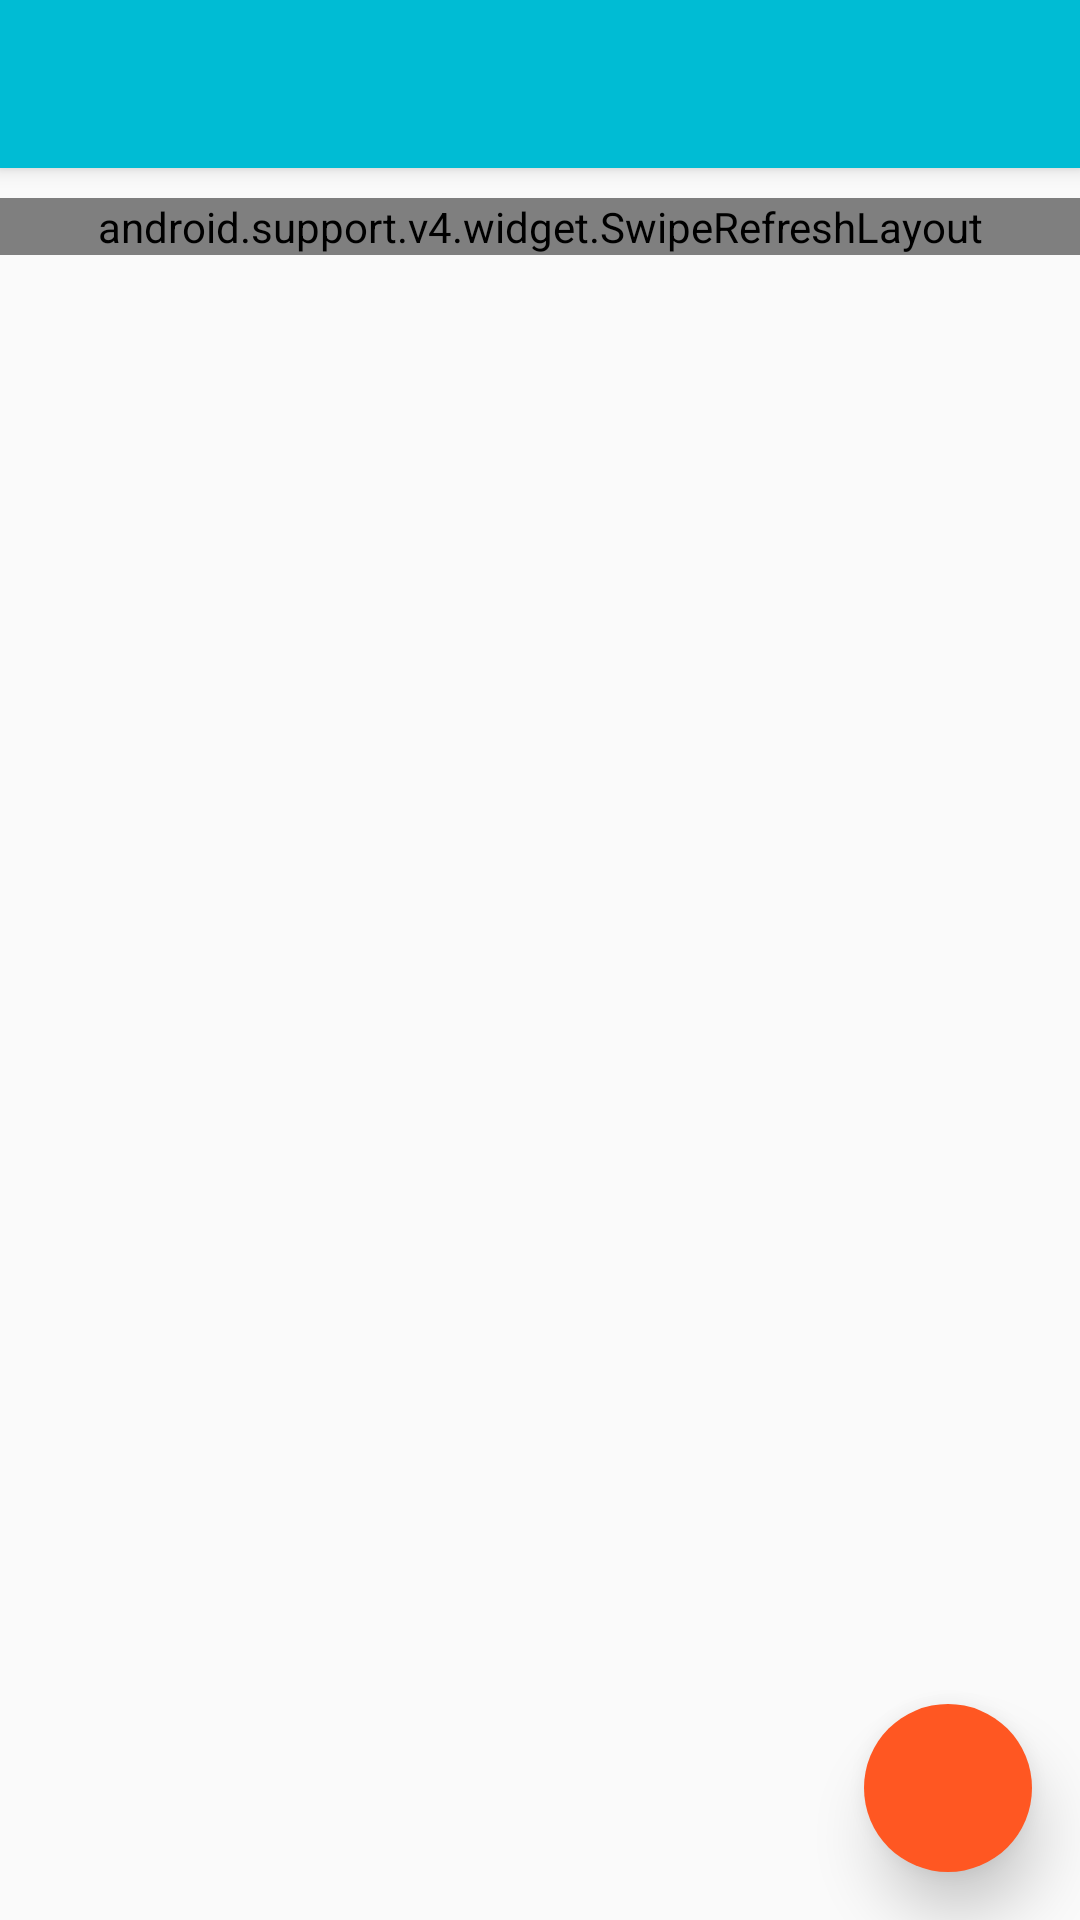

Reconstruct the res/layout file that produces this screen, plus the resources it refers to.
<!-- AndroidManifest.xml: application theme AppTheme -->
<!-- res/layout/activity_timeline.xml -->
<?xml version="1.0" encoding="utf-8"?>
<android.support.design.widget.CoordinatorLayout xmlns:android="http://schemas.android.com/apk/res/android"
    xmlns:app="http://schemas.android.com/apk/res-auto"
    xmlns:tools="http://schemas.android.com/tools"
    android:layout_width="match_parent"
    android:layout_height="match_parent"
    tools:context=".activities.TimelineActivity">

    <android.support.design.widget.AppBarLayout
        android:layout_width="match_parent"
        android:layout_height="wrap_content"
        android:theme="@style/AppTheme.AppBarOverlay">

        <android.support.v7.widget.Toolbar
            android:id="@+id/toolbar"
            android:layout_width="match_parent"
            android:layout_height="?attr/actionBarSize"
            android:background="?attr/colorPrimary"
            app:popupTheme="@style/AppTheme.PopupOverlay" />
    </android.support.design.widget.AppBarLayout>
    <android.support.v4.widget.SwipeRefreshLayout
        android:id="@+id/referesh_tweets"
        android:layout_width="match_parent"
        android:layout_height="wrap_content"
        android:layout_marginTop="10dp"
        app:layout_behavior="@string/appbar_scrolling_view_behavior">

        <android.support.v7.widget.RecyclerView
            android:id="@+id/rvResult"
            android:layout_width="match_parent"
            android:layout_height="wrap_content"
            android:layout_alignParentTop="true"
            android:background="@color/colorPrimary" />
    </android.support.v4.widget.SwipeRefreshLayout>

    <android.support.design.widget.FloatingActionButton
        android:id="@+id/fab_add"
        android:layout_width="wrap_content"
        android:layout_height="wrap_content"
        android:layout_alignBottom="@+id/referesh_tweets"
        android:layout_alignParentEnd="true"
        android:layout_alignParentRight="true"
        android:layout_gravity="bottom|right"
        android:layout_margin="16dp"
        android:contentDescription="new tweet"
        android:foreground="?android:attr/selectableItemBackground"
        android:src="@drawable/ic_action_add"
        app:borderWidth="0dp"
        app:elevation="12dp" />
</android.support.design.widget.CoordinatorLayout>
<!-- resources referenced by this layout -->
<resources>
  <color name="colorPrimary">#00BCD4</color>
  <style name="AppTheme.AppBarOverlay" parent="ThemeOverlay.AppCompat.Dark.ActionBar" />
  <style name="AppTheme.PopupOverlay" parent="ThemeOverlay.AppCompat.Light" />
  <style name="AppTheme" parent="Theme.AppCompat.Light.NoActionBar">
          
          <item name="colorPrimary">@color/colorPrimary</item>
          <item name="colorPrimaryDark">@color/colorPrimaryDark</item>
          <item name="colorAccent">@color/colorAccent</item>
      </style>
  <color name="colorPrimaryDark">#00838F</color>
  <color name="colorAccent">#FF5722</color>
</resources>
